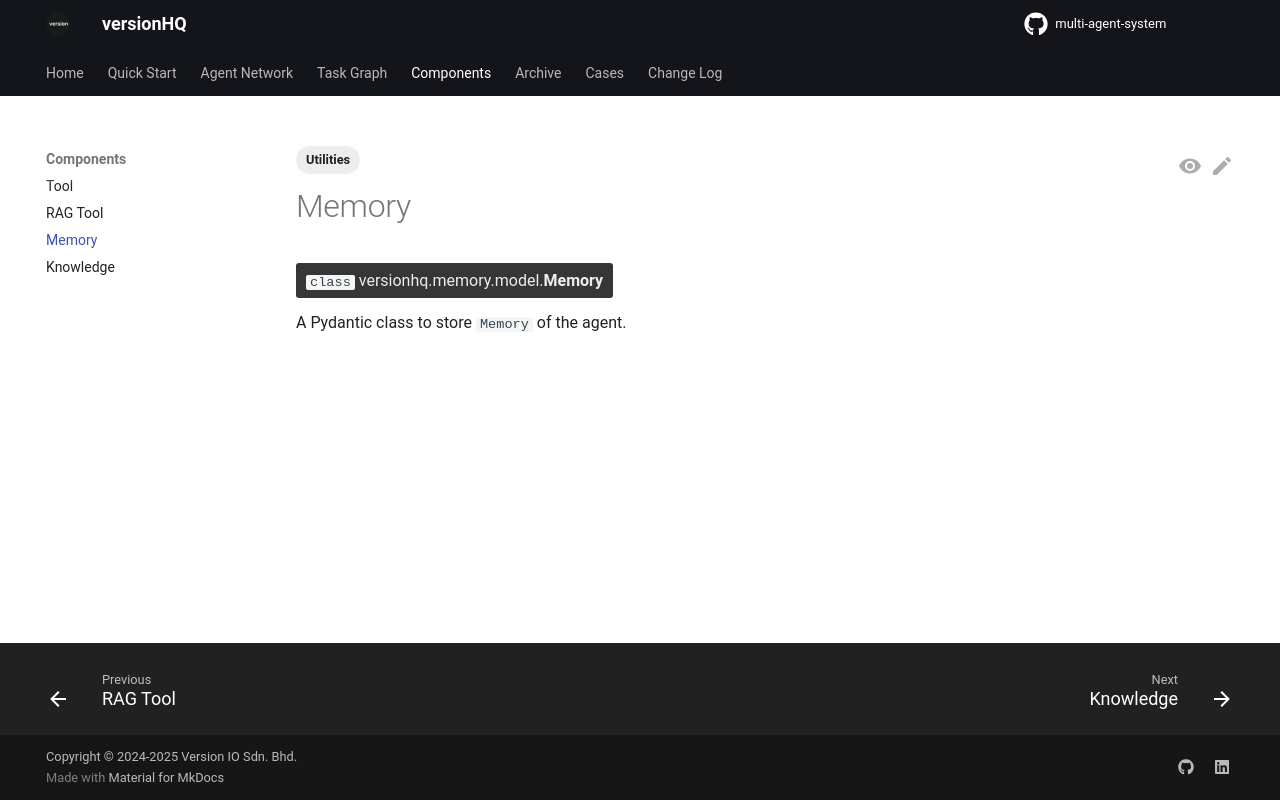

repository: versionHQ/multi-agent-system · page: core/memory.html · generator: mkdocs

---
tags:
  - Utilities
---


# Memory

<class>`class` versionhq.memory.model.<bold>Memory<bold></class>

A Pydantic class to store `Memory` of the agent.
